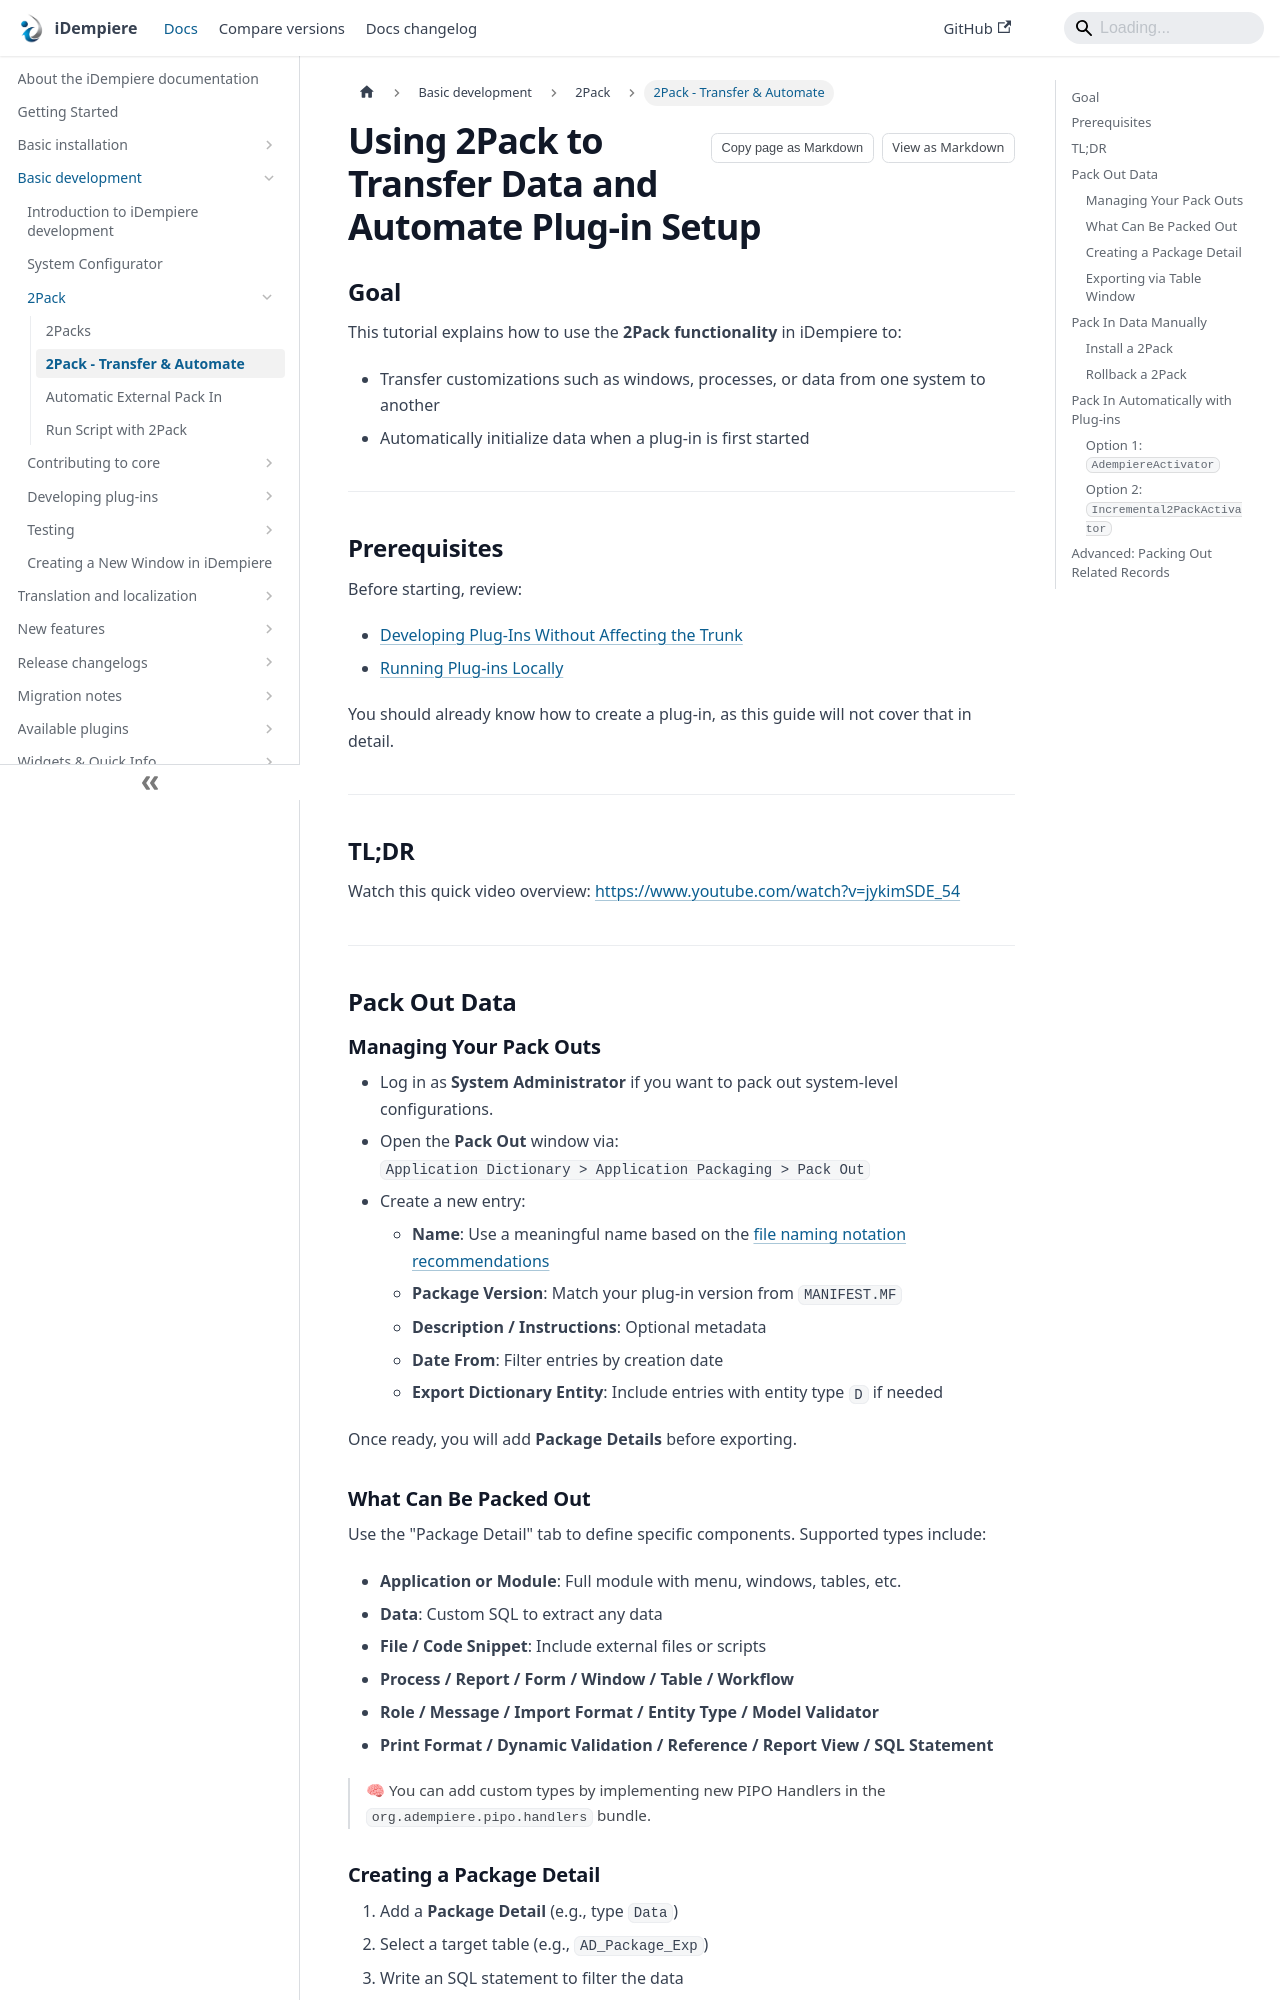

repository: idempiere/idempiere.github.io · page: docs/basic-development/2pack/packin-packout-guide.html · generator: docusaurus

---
sidebar_label: 2Pack - Transfer & Automate
description: Learn how to use iDempiere's 2Pack functionality to transfer configuration and automate setup using plug-ins.
sidebar_position: 2
---
# Using 2Pack to Transfer Data and Automate Plug-in Setup

## Goal

This tutorial explains how to use the **2Pack functionality** in iDempiere to:

- Transfer customizations such as windows, processes, or data from one system to another
- Automatically initialize data when a plug-in is first started

---

## Prerequisites

Before starting, review:

- [Developing Plug-Ins Without Affecting the Trunk](/docs/basic-development/plugin-development/developing-plugins)
- [Running Plug-ins Locally](/docs/basic-development/plugin-development/plugin-running-locally)

You should already know how to create a plug-in, as this guide will not cover that in detail.

---

## TL;DR

Watch this quick video overview: 
[https://www.youtube.com/watch?v=jykimSDE_54](https://www.youtube.com/watch?v=jykimSDE_54)

---

## Pack Out Data

### Managing Your Pack Outs

- Log in as **System Administrator** if you want to pack out system-level configurations.
- Open the **Pack Out** window via:  
  `Application Dictionary > Application Packaging > Pack Out`
- Create a new entry:
  - **Name**: Use a meaningful name based on the [file naming notation recommendations](./what-is-2pack#file-naming-conventions)
  - **Package Version**: Match your plug-in version from `MANIFEST.MF`
  - **Description / Instructions**: Optional metadata
  - **Date From**: Filter entries by creation date
  - **Export Dictionary Entity**: Include entries with entity type `D` if needed

Once ready, you will add **Package Details** before exporting.
